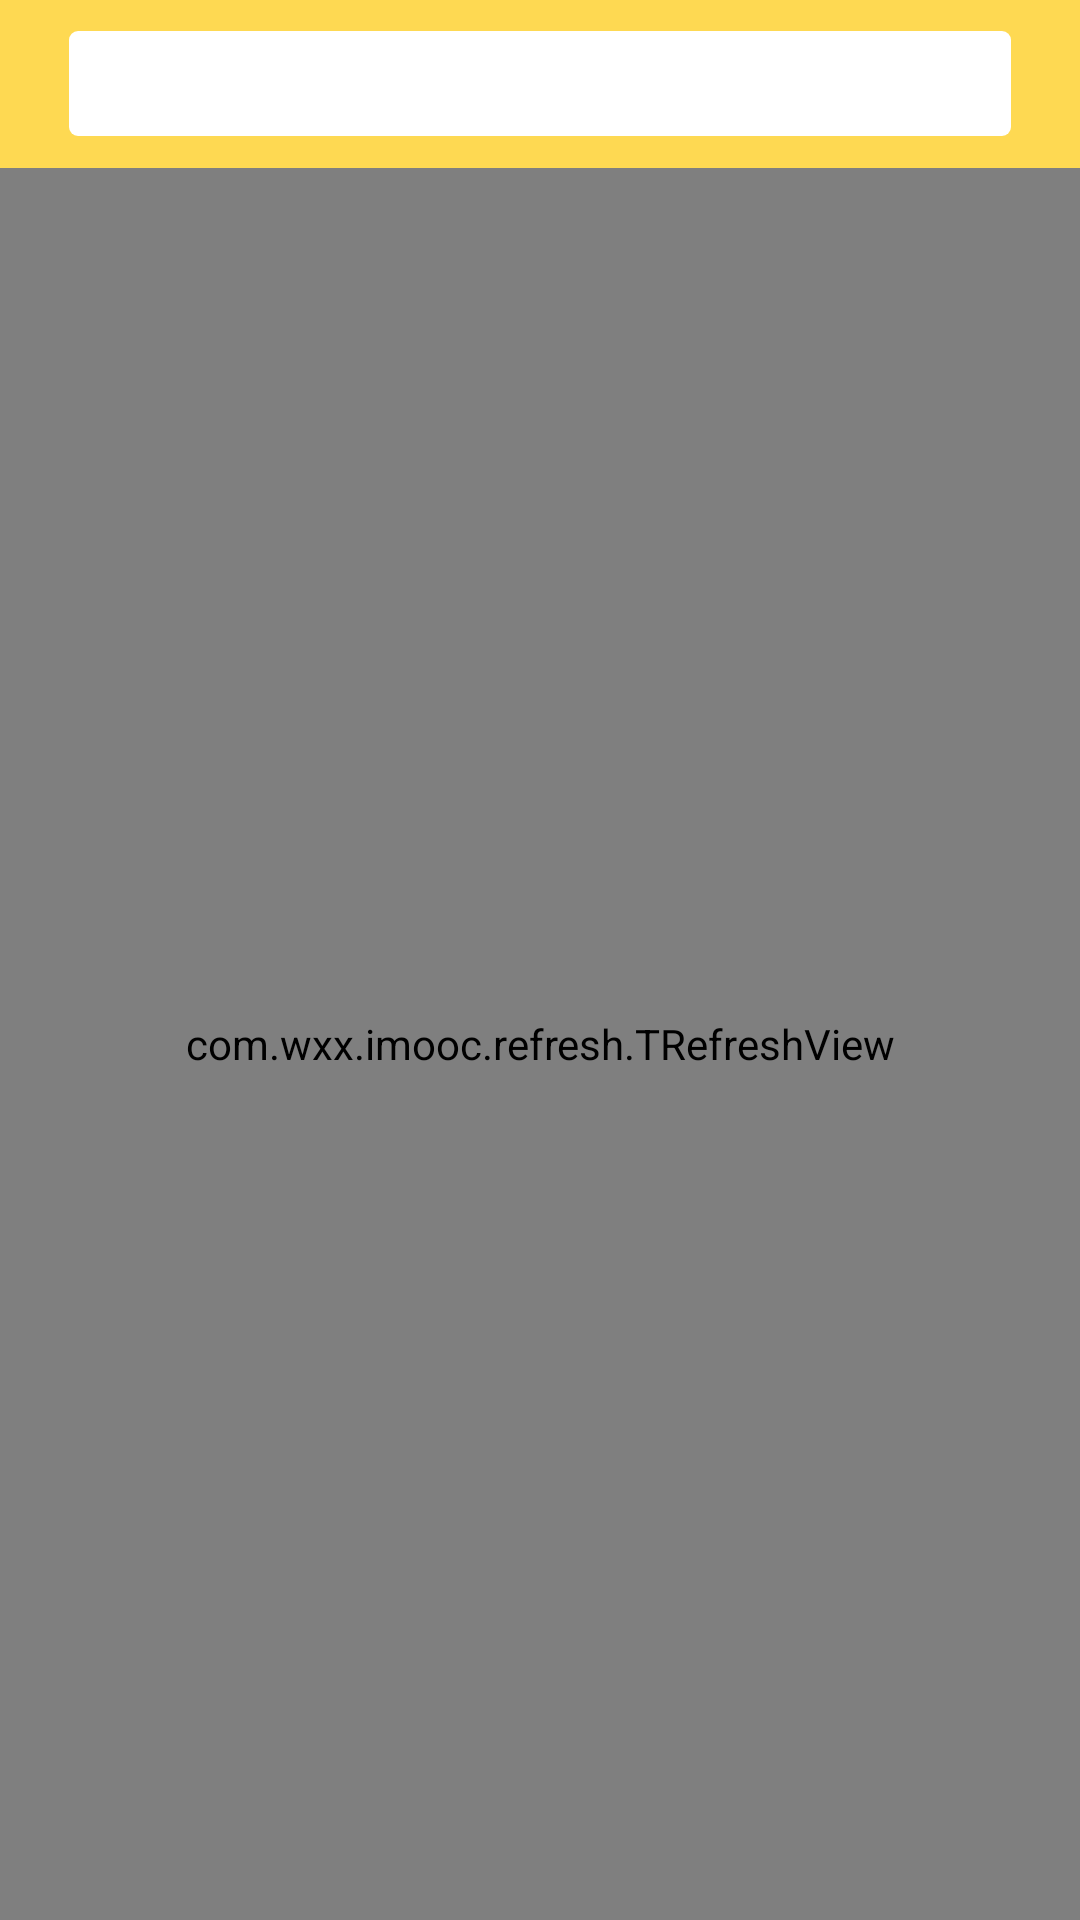

Android layout source for this screen:
<!-- AndroidManifest.xml: application theme AppTheme -->
<!-- res/layout/fragment_home_layout.xml -->
<?xml version="1.0" encoding="utf-8"?>
<LinearLayout xmlns:android="http://schemas.android.com/apk/res/android"
    android:layout_width="match_parent"
    android:layout_height="match_parent"
    android:orientation="vertical">

    <include layout="@layout/view_home_toolbar" />


    <com.wxx.imooc.refresh.TRefreshView
        android:id="@+id/t_refresh_view"
        android:layout_width="match_parent"
        android:layout_height="match_parent" />

    
        
        
        

</LinearLayout>
<!-- res/layout/view_home_toolbar.xml (included above) -->
<?xml version="1.0" encoding="utf-8"?>
<android.support.design.widget.AppBarLayout xmlns:android="http://schemas.android.com/apk/res/android"
    xmlns:app="http://schemas.android.com/apk/res-auto"
    android:layout_width="match_parent"
    android:layout_height="wrap_content">

    <android.support.v7.widget.Toolbar
        android:layout_width="match_parent"
        android:layout_height="?attr/actionBarSize"
        app:contentInsetEnd="0dp"
        app:contentInsetLeft="0dp"
        app:contentInsetRight="0dp"
        app:contentInsetStart="0dp"
        app:layout_scrollFlags="enterAlways|scroll">

        <LinearLayout
            android:layout_width="match_parent"
            android:layout_height="wrap_content"
            android:gravity="center"
            android:orientation="horizontal"
            android:padding="8dp">

            <ImageView
                android:id="@+id/home_scan"
                android:layout_width="wrap_content"
                android:layout_height="wrap_content"
                android:contentDescription="@string/app_scan"
                android:src="@drawable/bar_code_scan_icon" />


            <TextView
                android:id="@+id/home_search"
                android:layout_width="0dp"
                android:layout_height="wrap_content"
                android:layout_marginLeft="15dp"
                android:layout_marginRight="15dp"
                android:layout_weight="1"
                android:background="@drawable/shape_home_edit"
                android:padding="8dp" />

            <ImageView
                android:id="@+id/home_category"
                android:layout_width="wrap_content"
                android:layout_height="wrap_content"
                android:contentDescription="@string/app_category"
                android:src="@drawable/category" />

        </LinearLayout>
    </android.support.v7.widget.Toolbar>

</android.support.design.widget.AppBarLayout>
<!-- resources referenced by this layout -->
<resources>
  <!-- drawable shape_home_edit (drawable) -->
  <?xml version="1.0" encoding="utf-8"?>
  <shape xmlns:android="http://schemas.android.com/apk/res/android">
  
      <corners android:radius="3dp"/>
      <solid android:color="@color/colorWhite"/>
  </shape>
  <string name="app_category">category</string>
  <string name="app_scan">scan</string>
  <style name="AppTheme" parent="Theme.AppCompat.Light.NoActionBar">
          
          <item name="colorPrimary">@color/color_fed952</item>
          <item name="colorPrimaryDark">@color/colorBlack</item>
          <item name="colorAccent">@color/colorAccent</item>
      </style>
  <color name="colorWhite">#FFFFFF</color>
  <color name="color_fed952">#fed952</color>
  <color name="colorBlack">#000000</color>
  <color name="colorAccent">#FF4081</color>
</resources>
